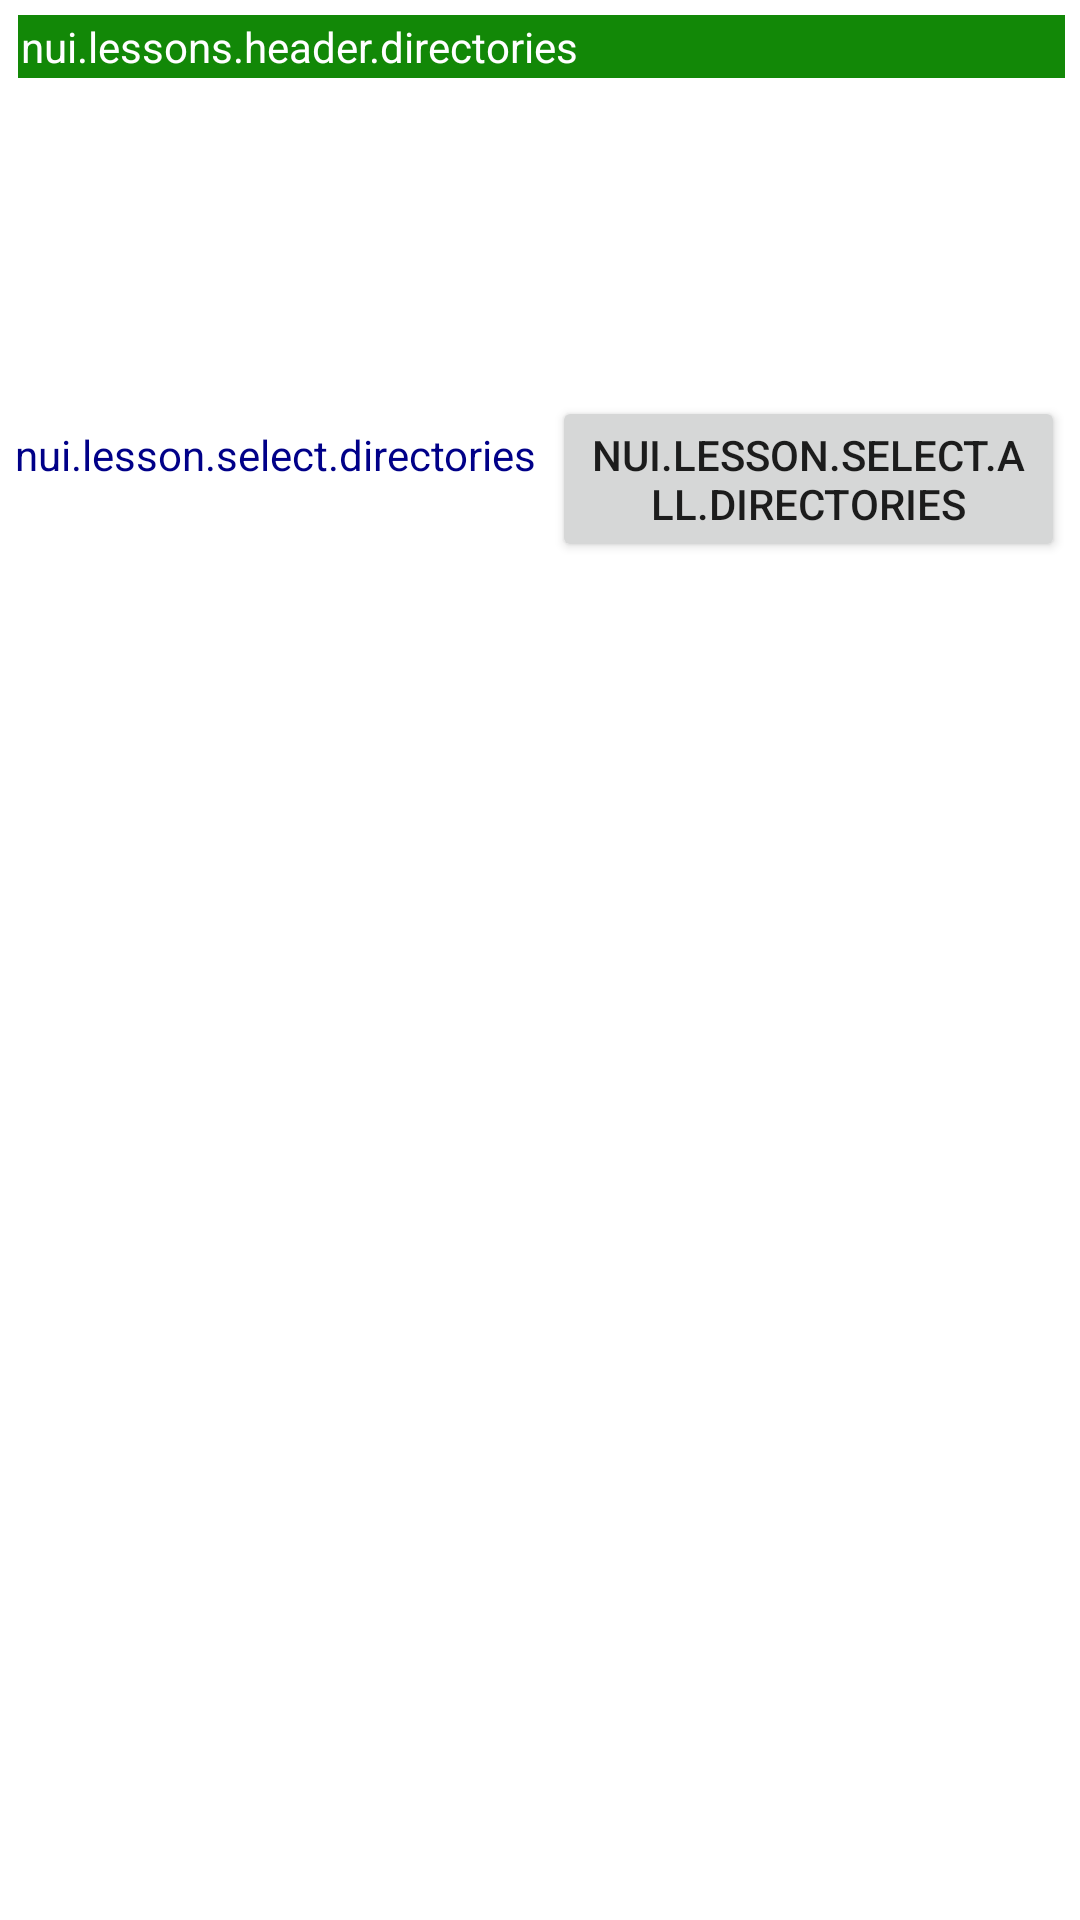

Reconstruct the res/layout file that produces this screen, plus the resources it refers to.
<!-- AndroidManifest.xml: application theme AppTheme -->
<!-- res/layout/lesson.xml -->
<?xml version="1.0" encoding="utf-8"?>
<LinearLayout xmlns:android="http://schemas.android.com/apk/res/android"
              android:layout_width="fill_parent"
              android:layout_height="fill_parent"
              android:padding="5dp"
              android:background="@color/white"
              android:id="@+id/lessons_rightColumn"
              android:gravity="center"
              android:orientation="vertical">

    <LinearLayout
        android:layout_width="fill_parent"
        android:layout_height="wrap_content"
        android:orientation="vertical">

        <TextView
            android:layout_width="fill_parent"
            android:layout_height="wrap_content"
            android:id="@+id/lessons_lbHeaderDirectories"
            android:text="nui.lessons.header.directories"
            android:textColor="@color/white"
            android:background="@color/indiaGreen"
            android:layout_marginLeft="1dp"
            android:layout_marginBottom="1dp"
            android:padding="1dp"/>

        <ListView
            android:layout_height="100dp"
            android:layout_width="fill_parent"
            android:paddingLeft="1dp"
            android:id="@+id/lessons_directorySelection"/>

        <LinearLayout
            android:layout_width="fill_parent"
            android:layout_height="wrap_content"
            android:paddingTop="5dp"
            android:orientation="horizontal">

            <TextView
                android:layout_height="wrap_content"
                android:layout_width="wrap_content"
                android:text="nui.lesson.select.directories"
                android:textColor="@color/indiaBlue"
                android:id="@+id/lessons_lbSelectDirectories"/>

            <Button
                android:layout_height="wrap_content"
                android:layout_width="wrap_content"
                android:text="nui.lesson.select.all.directories"
                android:layout_marginLeft="5dp"
                android:id="@+id/lessons_buttonSelectAllDirectories"/>

            <Button
                android:layout_height="wrap_content"
                android:layout_width="wrap_content"
                android:text="nui.lesson.select.no.directories"
                android:id="@+id/lessons_buttonSelectNoDirectories"/>
        </LinearLayout>

        <TextView
            android:layout_width="fill_parent"
            android:layout_height="wrap_content"
            android:id="@+id/lessons_lbHeaderFiles"
            android:text="nui.lessons.header.files"
            android:layout_marginBottom="1dp"
            android:textColor="@color/white"
            android:background="@color/indiaGreen"
            android:padding="1dp"/>

        <ListView
            android:layout_height="100dp"
            android:layout_width="fill_parent"
            android:paddingLeft="1dp"
            android:id="@+id/lessons_lessonSelection"/>

        <LinearLayout
            android:layout_width="fill_parent"
            android:layout_height="wrap_content"
            android:paddingRight="5dp"
            android:paddingTop="5dp"
            android:orientation="horizontal">

            <TextView
                android:layout_height="wrap_content"
                android:layout_width="wrap_content"
                android:text="nui.lesson.select.files"
                android:paddingRight="5dp"
                android:textColor="@color/indiaBlue"
                android:id="@+id/lessons_lbSelectFiles"/>

            <Button
                android:layout_height="wrap_content"
                android:layout_width="wrap_content"
                android:text="nui.lesson.select.all.files"
                android:layout_marginLeft="5dp"
                android:id="@+id/lessons_buttonSelectAllFiles"/>

            <Button
                android:layout_height="wrap_content"
                android:layout_width="wrap_content"
                android:text="nui.lesson.select.no.files"
                android:id="@+id/lessons_buttonSelectNoFiles"/>
        </LinearLayout>
    </LinearLayout>

    <LinearLayout
        android:layout_width="fill_parent"
        android:layout_height="wrap_content"
        android:gravity="center"
        android:paddingTop="5dp">

        <Button
            android:layout_height="wrap_content"
            android:layout_width="wrap_content"
            android:text="nui.ok"
            android:id="@+id/lessons_buttonOk"/>

        <Button
            android:layout_height="wrap_content"
            android:layout_width="wrap_content"
            android:text="nui.cancel"
            android:layout_marginLeft="5dp"
            android:id="@+id/lessons_buttonCancel"/>
    </LinearLayout>
</LinearLayout>
<!-- resources referenced by this layout -->
<resources>
  <color name="indiaBlue">#000088</color>
  <color name="indiaGreen">#128807</color>
  <color name="white">#FFFFFF</color>
  <style name="AppTheme" parent="Theme.AppCompat.Light">
          
          <item name="colorPrimary">@color/indiaOrange</item>
          <item name="colorPrimaryDark">@color/indiaOrange</item>
          <item name="colorAccent">@color/indiaBlue</item>
          <item name="titleTextColor">@color/white</item>
      </style>
  <color name="indiaOrange">#FF9933</color>
</resources>
